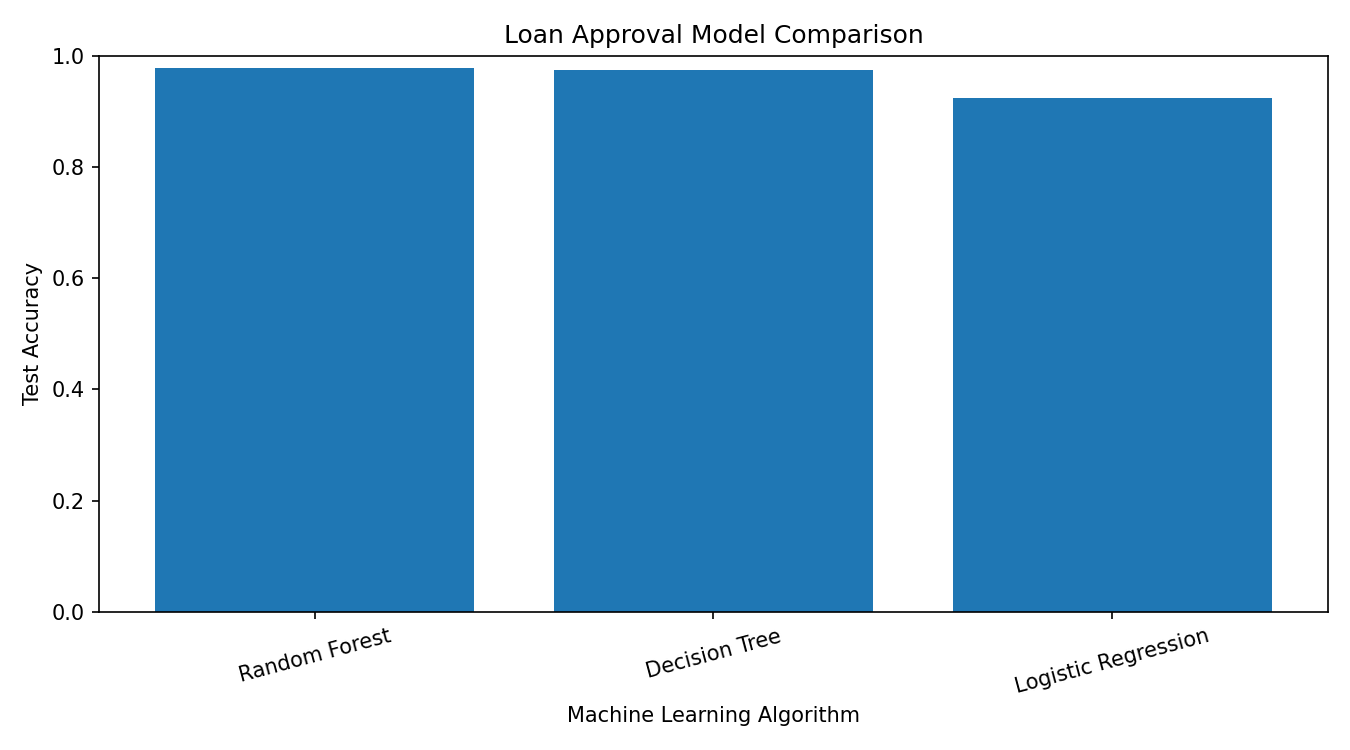

Values plotted in this chart, from the file beside it:
Model, Accuracy, Precision, Recall, F1 Score
Random Forest, 0.9789, 0.9849, 0.9812, 0.983
Decision Tree, 0.9754, 0.9866, 0.9736, 0.9801
Logistic Regression, 0.9239, 0.9551, 0.9209, 0.9377
